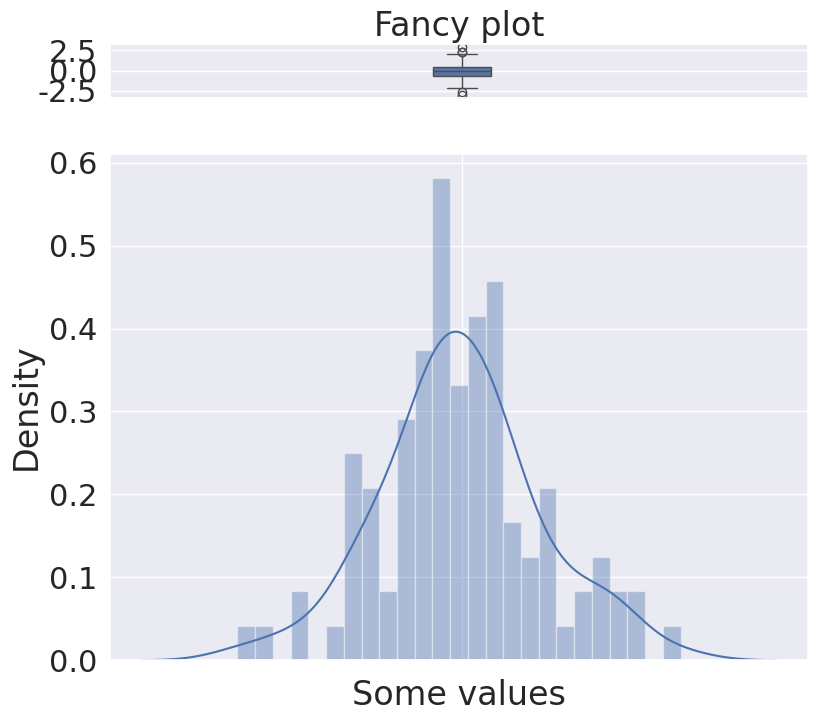

The script that saved this image:
import seaborn as sns
import matplotlib.pyplot as plt
import numpy as np


def histogram_boxplot(data, xlabel=None, title=None, font_scale=2, figsize=(9, 8), bins=None):
    """ Boxplot and histogram combined
    data: 1-d data array
    xlabel: xlabel
    title: title
    font_scale: the scale of the font (default 2)
    figsize: size of fig (default (9,8))
    bins: number of bins (default None / auto)

    example use: histogram_boxplot(np.random.rand(100), bins = 20, title="Fancy plot")
    """

    sns.set(font_scale=font_scale)
    f2, (ax_box2, ax_hist2) = plt.subplots(2, sharex=True, gridspec_kw={"height_ratios": (.10, .95)}, figsize=figsize)
    sns.boxplot(data, ax=ax_box2)
    sns.distplot(data, ax=ax_hist2, bins=bins) if bins else sns.distplot(data, ax=ax_hist2)
    if xlabel:
        ax_hist2.set(xlabel=xlabel)
    if title:
        ax_box2.set(title=title)


histogram_boxplot(np.random.randn(100), bins=25, title="Fancy plot", xlabel="Some values")

plt.show()
